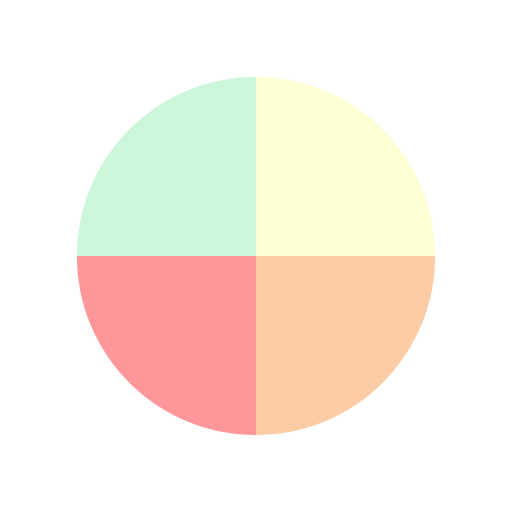
t = 0.00 s
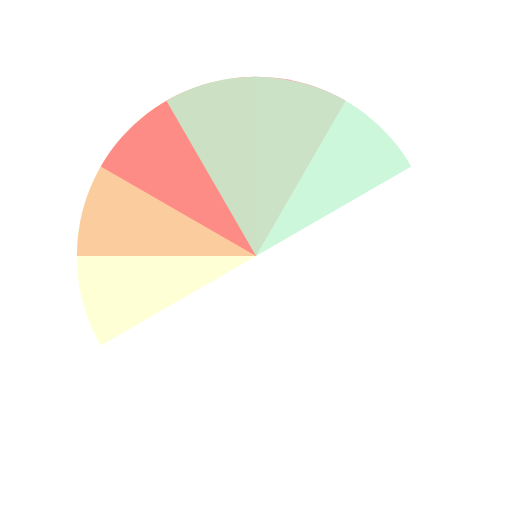
t = 0.50 s
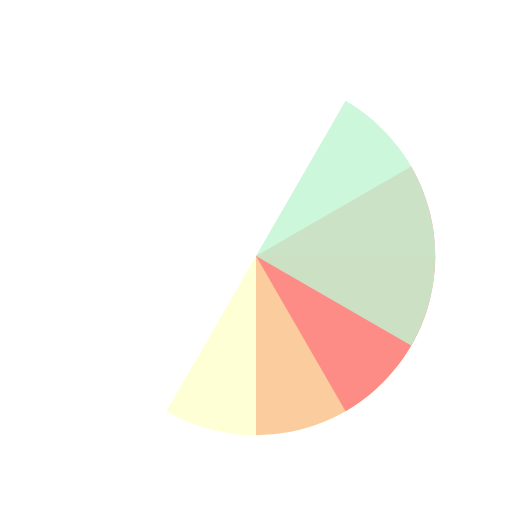
t = 1.00 s
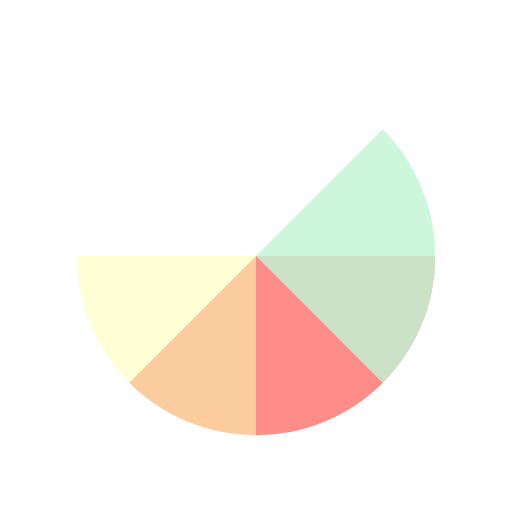
t = 1.13 s
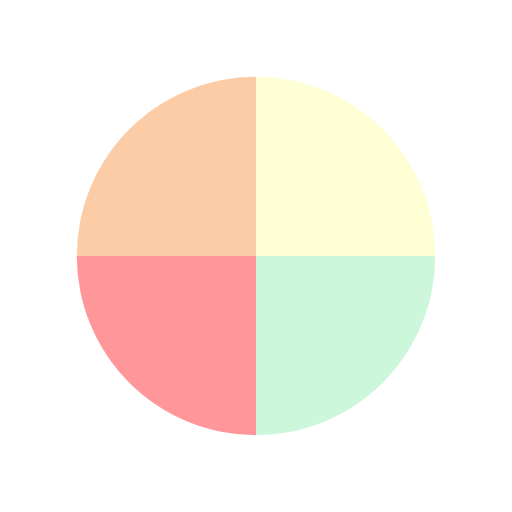
t = 1.50 s
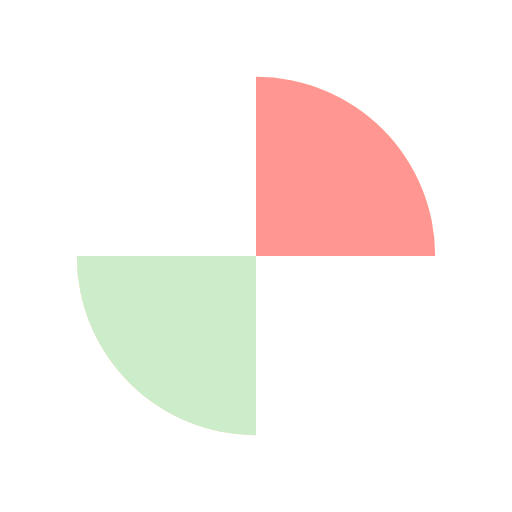
t = 2.25 s

The animated SVG that drew these frames (rendered in a browser with its animation timeline set to each time). Animation: 4 SMIL elements (animateTransform=4); one cycle of 3.00 s, repeats indefinitely.

<svg width="200px"  height="200px"  xmlns="http://www.w3.org/2000/svg" viewBox="0 0 100 100" preserveAspectRatio="xMidYMid" class="lds-wedges" style="background: none;"><g transform="translate(50,50)"><g ng-attr-transform="scale({{config.scale}})" transform="scale(0.7)"><g transform="translate(-50,-50)"><g transform="rotate(135.956 50 50)"><animateTransform attributeName="transform" type="rotate" calcMode="linear" values="0 50 50;360 50 50" keyTimes="0;1" dur="0.75s" begin="0s" repeatCount="indefinite"></animateTransform><path ng-attr-fill-opacity="{{config.opacity}}" ng-attr-fill="{{config.c1}}" d="M50 50L50 0A50 50 0 0 1 100 50Z" fill-opacity="0.8" fill="#ffffcb"></path></g><g transform="rotate(101.967 50 50)"><animateTransform attributeName="transform" type="rotate" calcMode="linear" values="0 50 50;360 50 50" keyTimes="0;1" dur="1s" begin="0s" repeatCount="indefinite"></animateTransform><path ng-attr-fill-opacity="{{config.opacity}}" ng-attr-fill="{{config.c2}}" d="M50 50L50 0A50 50 0 0 1 100 50Z" transform="rotate(90 50 50)" fill-opacity="0.8" fill="#fac090"></path></g><g transform="rotate(67.9781 50 50)"><animateTransform attributeName="transform" type="rotate" calcMode="linear" values="0 50 50;360 50 50" keyTimes="0;1" dur="1.5s" begin="0s" repeatCount="indefinite"></animateTransform><path ng-attr-fill-opacity="{{config.opacity}}" ng-attr-fill="{{config.c3}}" d="M50 50L50 0A50 50 0 0 1 100 50Z" transform="rotate(180 50 50)" fill-opacity="0.8" fill="#ff7c81"></path></g><g transform="rotate(33.989 50 50)"><animateTransform attributeName="transform" type="rotate" calcMode="linear" values="0 50 50;360 50 50" keyTimes="0;1" dur="3s" begin="0s" repeatCount="indefinite"></animateTransform><path ng-attr-fill-opacity="{{config.opacity}}" ng-attr-fill="{{config.c4}}" d="M50 50L50 0A50 50 0 0 1 100 50Z" transform="rotate(270 50 50)" fill-opacity="0.8" fill="#c0f6d2"></path></g></g></g></g></svg>
